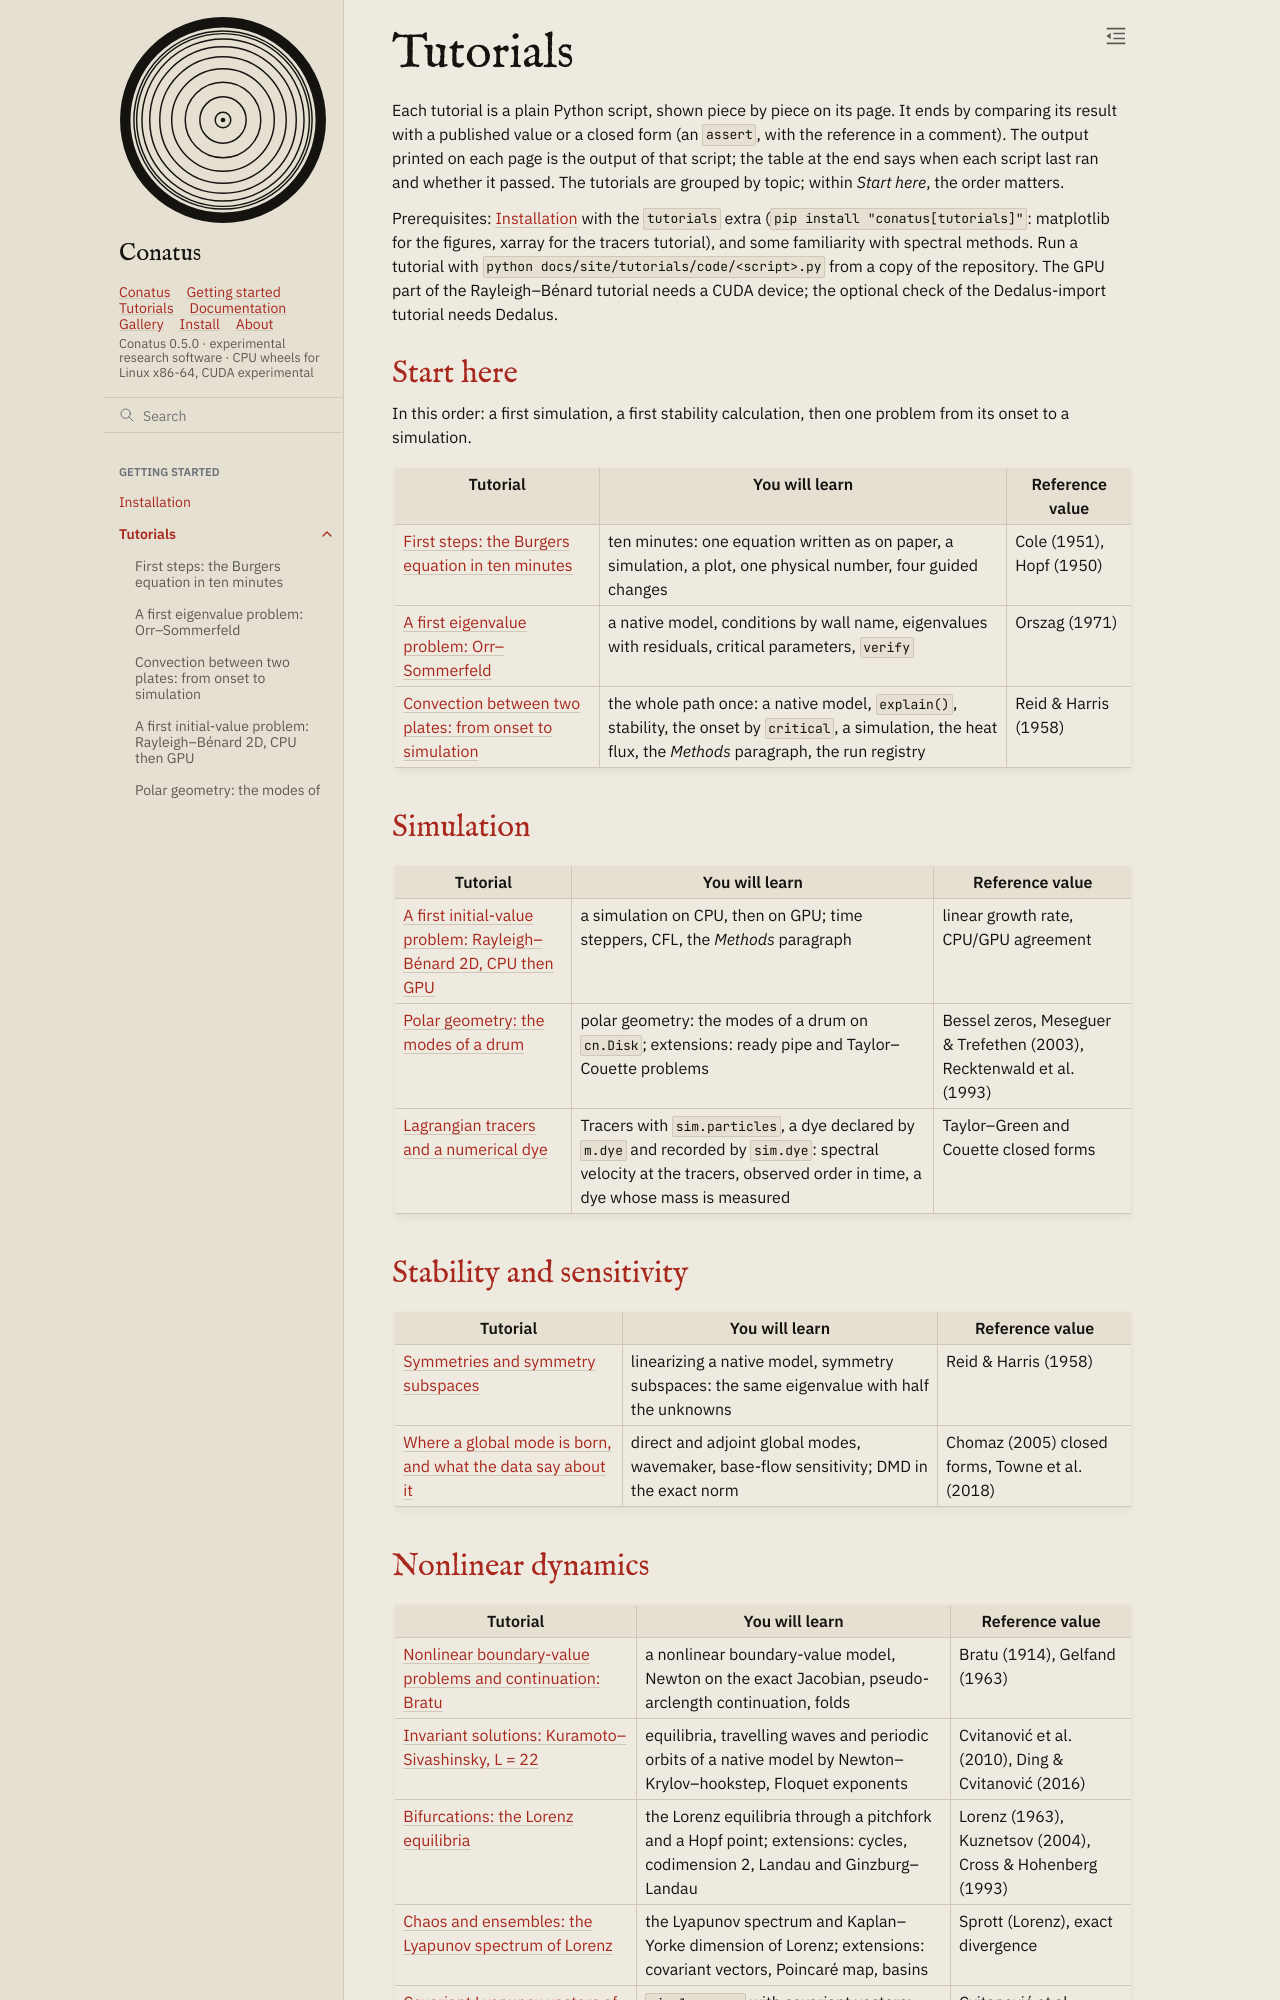

repository: rubendahan/conatus · page: docs/tutorials/index.html · generator: sphinx

# Tutorials

Each tutorial is a plain Python script, shown piece by piece on its page. It ends by comparing its
result with a published value or a closed form (an `assert`, with the reference in a comment). The
output printed on each page is the output of that script; the table at the end says when each
script last ran and whether it passed. The tutorials are grouped by topic; within *Start here*, the
order matters.

Prerequisites: {doc}`../install` with the `tutorials` extra (`pip install "conatus[tutorials]"`: matplotlib for
the figures, xarray for the tracers tutorial), and some familiarity with spectral methods. Run a tutorial with
`python docs/site/tutorials/code/<script>.py` from a copy of the repository. The GPU part of the
Rayleigh–Bénard tutorial needs a CUDA device; the optional check of the Dedalus-import tutorial needs Dedalus.

## Start here

In this order: a first simulation, a first stability calculation, then one problem from its onset to a simulation.

| Tutorial | You will learn | Reference value |
|---|---|---|
| {doc}`first_steps` | ten minutes: one equation written as on paper, a simulation, a plot, one physical number, four guided changes | Cole (1951), Hopf (1950) |
| {doc}`01_orr_sommerfeld` | a native model, conditions by wall name, eigenvalues with residuals, critical parameters, `verify` | Orszag (1971) |
| {doc}`00_getting_started` | the whole path once: a native model, `explain()`, stability, the onset by `critical`, a simulation, the heat flux, the *Methods* paragraph, the run registry | Reid & Harris (1958) |

## Simulation

| Tutorial | You will learn | Reference value |
|---|---|---|
| {doc}`02_rayleigh_benard` | a simulation on CPU, then on GPU; time steppers, CFL, the *Methods* paragraph | linear growth rate, CPU/GPU agreement |
| {doc}`08_polar` | polar geometry: the modes of a drum on `cn.Disk`; extensions: ready pipe and Taylor–Couette problems | Bessel zeros, Meseguer & Trefethen (2003), Recktenwald et al. (1993) |
| {doc}`16_particles_dye` | Tracers with `sim.particles`, a dye declared by `m.dye` and recorded by `sim.dye`: spectral velocity at the tracers, observed order in time, a dye whose mass is measured | Taylor–Green and Couette closed forms |

## Stability and sensitivity

| Tutorial | You will learn | Reference value |
|---|---|---|
| {doc}`03_symmetries` | linearizing a native model, symmetry subspaces: the same eigenvalue with half the unknowns | Reid & Harris (1958) |
| {doc}`13_sensitivity_data` | direct and adjoint global modes, wavemaker, base-flow sensitivity; DMD in the exact norm | Chomaz (2005) closed forms, Towne et al. (2018) |
